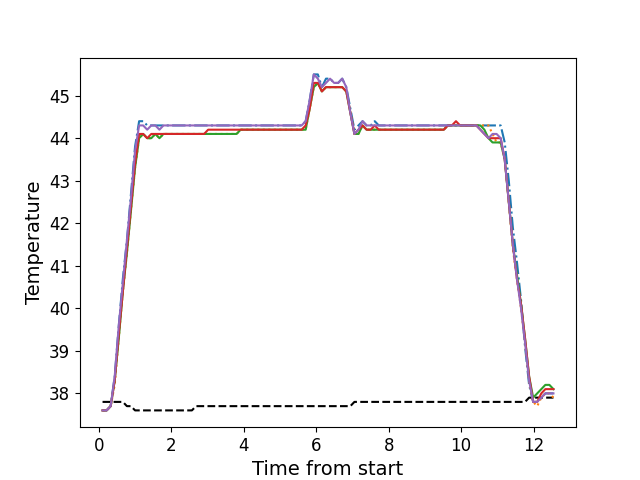

The table this chart was drawn from, first rows:
, times, neutral, z1, z2, z3, z4, z5
0, 0.1076, 37.8, 37.6, 37.6, 37.6, 37.6, 37.6
1, 0.2193, 37.8, 37.6, 37.6, 37.6, 37.6, 37.6
2, 0.3319, 37.8, 37.7, 37.7, 37.7, 37.7, 37.7
3, 0.443, 37.8, 38.4, 38.2, 38.3, 38.3, 38.4
4, 0.5562, 37.8, 39.6, 39.3, 39.3, 39.4, 39.6
5, 0.6682, 37.8, 40.7, 40.4, 40.4, 40.4, 40.6
6, 0.7798, 37.7, 41.6, 41.3, 41.3, 41.4, 41.6
7, 0.8924, 37.7, 42.7, 42.3, 42.3, 42.4, 42.6
8, 1.004, 37.6, 43.8, 43.3, 43.3, 43.4, 43.7
9, 1.117, 37.6, 44.4, 44.0, 44.0, 44.1, 44.3
10, 1.228, 37.6, 44.4, 44.1, 44.1, 44.1, 44.3
11, 1.34, 37.6, 44.3, 44.0, 44.0, 44.0, 44.2
12, 1.453, 37.6, 44.3, 44.0, 44.0, 44.1, 44.3
13, 1.564, 37.6, 44.3, 44.1, 44.1, 44.1, 44.3
14, 1.677, 37.6, 44.3, 44.0, 44.0, 44.1, 44.2
15, 1.788, 37.6, 44.3, 44.1, 44.1, 44.1, 44.3
16, 1.901, 37.6, 44.3, 44.1, 44.1, 44.1, 44.3
17, 2.013, 37.6, 44.3, 44.1, 44.1, 44.1, 44.3
18, 2.124, 37.6, 44.3, 44.1, 44.1, 44.1, 44.3
19, 2.237, 37.6, 44.3, 44.1, 44.1, 44.1, 44.3
20, 2.349, 37.6, 44.3, 44.1, 44.1, 44.1, 44.3
21, 2.461, 37.6, 44.3, 44.1, 44.1, 44.1, 44.3
22, 2.573, 37.6, 44.3, 44.1, 44.1, 44.1, 44.3
23, 2.685, 37.7, 44.3, 44.1, 44.1, 44.1, 44.3
24, 2.798, 37.7, 44.3, 44.1, 44.1, 44.1, 44.3
25, 2.909, 37.7, 44.3, 44.1, 44.1, 44.1, 44.3
26, 3.02, 37.7, 44.3, 44.1, 44.1, 44.2, 44.3
27, 3.133, 37.7, 44.3, 44.1, 44.1, 44.2, 44.3
28, 3.245, 37.7, 44.3, 44.1, 44.1, 44.2, 44.3
29, 3.358, 37.7, 44.3, 44.1, 44.1, 44.2, 44.3
30, 3.469, 37.7, 44.3, 44.1, 44.1, 44.2, 44.3
31, 3.582, 37.7, 44.3, 44.1, 44.1, 44.2, 44.3
32, 3.694, 37.7, 44.3, 44.1, 44.1, 44.2, 44.3
33, 3.805, 37.7, 44.3, 44.1, 44.1, 44.2, 44.3
34, 3.918, 37.7, 44.3, 44.2, 44.2, 44.2, 44.3
35, 4.029, 37.7, 44.3, 44.2, 44.2, 44.2, 44.3
36, 4.142, 37.7, 44.3, 44.2, 44.2, 44.2, 44.3
37, 4.254, 37.7, 44.3, 44.2, 44.2, 44.2, 44.3
38, 4.366, 37.7, 44.3, 44.2, 44.2, 44.2, 44.3
39, 4.478, 37.7, 44.3, 44.2, 44.2, 44.2, 44.3
40, 4.591, 37.7, 44.3, 44.2, 44.2, 44.2, 44.3
41, 4.702, 37.7, 44.3, 44.2, 44.2, 44.2, 44.3
42, 4.814, 37.7, 44.3, 44.2, 44.2, 44.2, 44.3
43, 4.926, 37.7, 44.3, 44.2, 44.2, 44.2, 44.3
44, 5.037, 37.7, 44.3, 44.2, 44.2, 44.2, 44.3
45, 5.151, 37.7, 44.3, 44.2, 44.2, 44.2, 44.3
46, 5.263, 37.7, 44.3, 44.2, 44.2, 44.2, 44.3
47, 5.374, 37.7, 44.3, 44.2, 44.2, 44.2, 44.3
48, 5.486, 37.7, 44.3, 44.2, 44.2, 44.2, 44.3
49, 5.598, 37.7, 44.3, 44.2, 44.2, 44.2, 44.3
50, 5.711, 37.7, 44.4, 44.2, 44.2, 44.3, 44.4
51, 5.823, 37.7, 44.9, 44.7, 44.7, 44.7, 44.9
52, 5.935, 37.7, 45.5, 45.2, 45.2, 45.3, 45.5
53, 6.047, 37.7, 45.5, 45.3, 45.3, 45.3, 45.4
54, 6.158, 37.7, 45.2, 45.1, 45.1, 45.1, 45.2
55, 6.271, 37.7, 45.4, 45.2, 45.2, 45.2, 45.3
56, 6.384, 37.7, 45.4, 45.2, 45.2, 45.2, 45.4
57, 6.496, 37.7, 45.3, 45.2, 45.2, 45.2, 45.3
58, 6.607, 37.7, 45.3, 45.2, 45.2, 45.2, 45.3
59, 6.719, 37.7, 45.4, 45.2, 45.2, 45.2, 45.4
... 52 more rows
